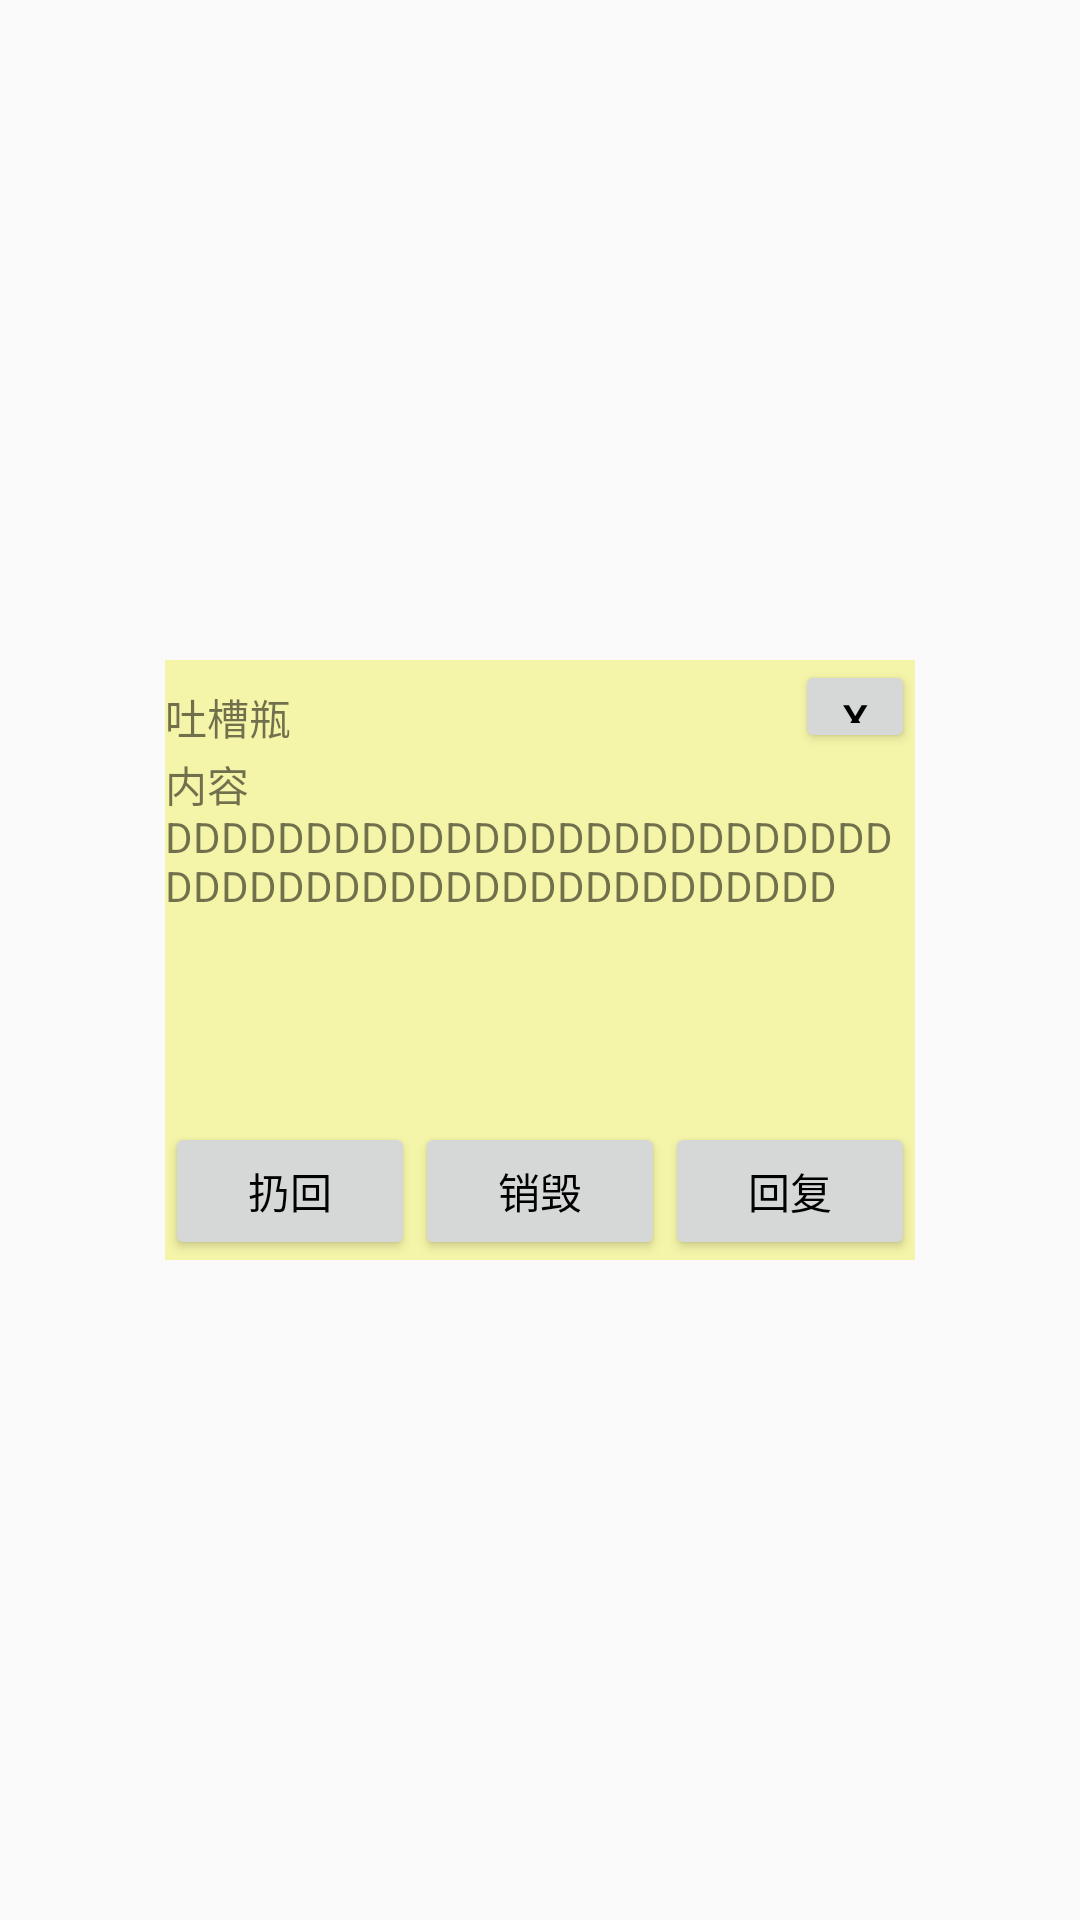

Write the Android layout XML for this screen, with the resource values it uses.
<!-- AndroidManifest.xml: application theme newAppTheme -->
<!-- res/layout/fragment_get_bottle_msg.xml -->
<FrameLayout xmlns:android="http://schemas.android.com/apk/res/android"
    xmlns:tools="http://schemas.android.com/tools"
    android:layout_width="match_parent"
    android:layout_height="match_parent"

    tools:context="com.example.sean_duan.family_frag.fragment.Get_Bottle_Fragment">

    
    <LinearLayout
        android:layout_width="250dp"
        android:layout_height="200dp"
        android:orientation="vertical"
        android:layout_gravity="center"
        android:background="#d1f5f598">

        <LinearLayout
            android:layout_width="match_parent"
            android:layout_height="wrap_content"
            android:orientation="horizontal">

            <TextView
                android:id="@+id/textView_stye_bottle"
                android:layout_width="match_parent"
                android:layout_height="wrap_content"
                android:layout_weight="1"
                android:text="吐槽瓶" />

            <Button
                android:id="@+id/button_exit"
                android:layout_width="40dp"
                android:layout_height="31dp"
                android:text="X" />

        </LinearLayout>

        <LinearLayout
            android:layout_width="match_parent"
            android:layout_height="match_parent"
            android:layout_weight="1"
            android:orientation="vertical">


            <TextView
                android:id="@+id/textView_content"
                android:layout_width="match_parent"
                android:layout_height="wrap_content"
                android:autoLink="all"
                android:text="内容DDDDDDDDDDDDDDDDDDDDDDDDDDDDDDDDDDDDDDDDDDDDDDDDDD"
                />
        </LinearLayout>

        <LinearLayout
            android:layout_width="match_parent"
            android:layout_height="match_parent"
            android:layout_weight="2"
            android:orientation="horizontal">
            <Button
                android:layout_width="wrap_content"
                android:layout_height="wrap_content"
                android:id="@+id/bottle_back"
                android:layout_weight="1"
                android:text="扔回"/>
            <Button
                android:layout_width="wrap_content"
                android:layout_height="wrap_content"

                android:layout_weight="1"
                android:id="@+id/bottle_destory"
                android:text="销毁"/>
            <Button
                android:layout_width="wrap_content"
                android:layout_weight="1"
                android:layout_height="wrap_content"
                android:id="@+id/bottle_recall"
                android:text="回复"/>

        </LinearLayout>

    </LinearLayout>

</FrameLayout>
<!-- resources referenced by this layout -->
<resources>
  <style name="newAppTheme" parent="Theme.AppCompat.Light">
          <item name="android:textColorPrimary">#000000</item>
          <item name="colorPrimary">#ffffff</item>
          <item name="colorPrimaryDark">@color/colorPrimaryDark</item>
          <item name="colorAccent">@color/colorAccent</item>
          <item name="android:listDivider">@drawable/divider_bg</item>
      </style>
  <!-- drawable divider_bg (drawable) -->
  <?xml version="1.0" encoding="utf-8"?>
  <selector xmlns:android="http://schemas.android.com/apk/res/android">
  <item>
      <shape>
          <gradient
              android:centerColor="#ff00ff00"
              android:endColor="#ff0000ff"
              android:startColor="#fff000"
              android:type="linear"/>
          <size
              android:height="4dp"></size>
      </shape>
  </item>
  </selector>
  <!-- not gathered from this repository: default colours our renderer supplied (Android Studio template values) -->
  <color name="colorPrimaryDark">#FF3700B3</color>
  <color name="colorAccent">#FF03DAC5</color>
</resources>
